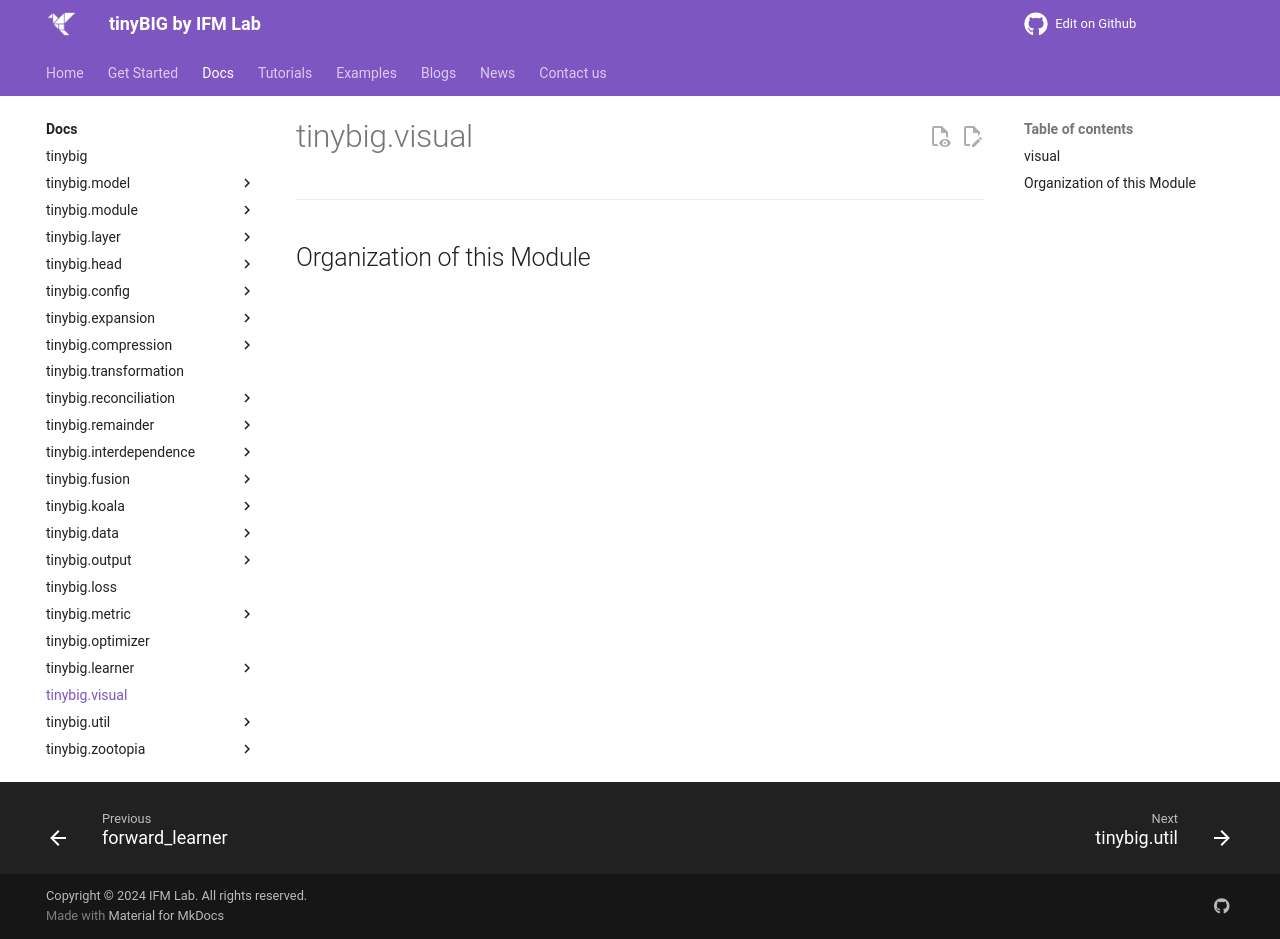

repository: jwzhanggy/tinyBIG · page: documentations/visual/index.html · generator: mkdocs

# tinybig.visual

::: tinybig.visual

---------------------------------------
## Organization of this Module
